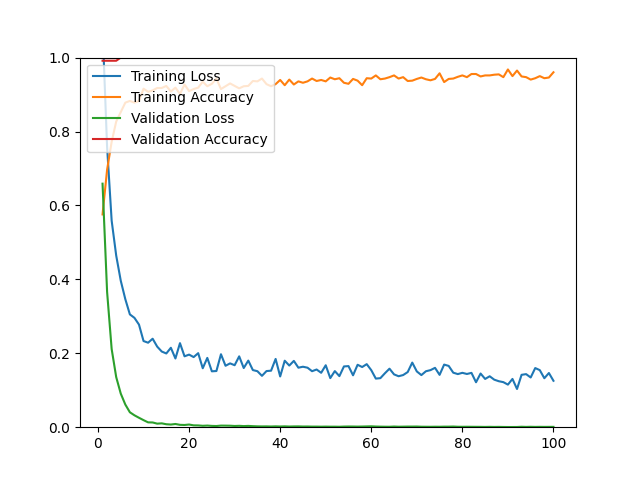

The file beside this chart, header and first rows:
epoch, loss, acc, val_loss, val_acc
1, 1.082, 0.5756, 0.6589, 0.9915
2, 0.7578, 0.6966, 0.3660, 0.9915
3, 0.5588, 0.7722, 0.2115, 0.9915
4, 0.4643, 0.8270, 0.1355, 0.9915
5, 0.3963, 0.8526, 0.0909, 1
6, 0.3464, 0.8781, 0.0613, 1
7, 0.3052, 0.8828, 0.0404, 1
8, 0.2959, 0.8781, 0.0322, 1
9, 0.2776, 0.8828, 0.0255, 1
10, 0.2331, 0.9159, 0.0191, 1
11, 0.2286, 0.9074, 0.0131, 1
12, 0.2394, 0.9112, 0.0128, 1
13, 0.2180, 0.9178, 0.0096, 1
14, 0.2047, 0.9178, 0.0104, 1
15, 0.1995, 0.9234, 0.0080, 1
16, 0.2149, 0.9083, 0.0072, 1
17, 0.1859, 0.9187, 0.0087, 1
18, 0.2274, 0.9017, 0.0064, 1
19, 0.1918, 0.9272, 0.0060, 1
20, 0.1964, 0.9093, 0.0072, 1
21, 0.1897, 0.9149, 0.0050, 1
22, 0.2003, 0.9187, 0.0048, 1
23, 0.1595, 0.9348, 0.0038, 1
24, 0.1875, 0.9225, 0.0044, 1
25, 0.1512, 0.9291, 0.0035, 1
26, 0.1520, 0.9433, 0.0032, 1
27, 0.1974, 0.9149, 0.0043, 1
28, 0.1662, 0.9225, 0.0042, 1
29, 0.1727, 0.9301, 0.0040, 1
30, 0.1677, 0.9234, 0.0033, 1
31, 0.1917, 0.9168, 0.0037, 1
32, 0.1601, 0.9225, 0.0030, 1
33, 0.1802, 0.9234, 0.0035, 1
34, 0.1546, 0.9367, 0.0028, 1
35, 0.1515, 0.9357, 0.0023, 1
36, 0.1390, 0.9433, 0.0021, 1
37, 0.1519, 0.9282, 0.0022, 1
38, 0.1529, 0.9225, 0.0019, 1
39, 0.1847, 0.9282, 0.0023, 1
40, 0.1373, 0.9395, 0.0019, 1
41, 0.1799, 0.9253, 0.0023, 1
42, 0.1668, 0.9405, 0.0018, 1
43, 0.1794, 0.9272, 0.0021, 1
44, 0.1610, 0.9357, 0.0022, 1
45, 0.1636, 0.9319, 0.0018, 1
46, 0.1610, 0.9357, 0.0019, 1
47, 0.1515, 0.9433, 0.0016, 1
48, 0.1561, 0.9367, 0.0016, 1
49, 0.1472, 0.9395, 0.0014, 1
50, 0.1676, 0.9357, 0.0016, 1
51, 0.1328, 0.9461, 0.0014, 1
52, 0.1518, 0.9414, 0.0014, 1
53, 0.1382, 0.9442, 0.0012, 1
54, 0.1644, 0.9319, 0.0017, 1
55, 0.1653, 0.9291, 0.0019, 1
56, 0.1404, 0.9423, 0.0018, 1
57, 0.1689, 0.9376, 0.0016, 1
58, 0.1628, 0.9253, 0.0018, 1
59, 0.1706, 0.9442, 0.0021, 1
60, 0.1543, 0.9433, 0.0024, 1
... 40 more rows
